Run: headless pygame with SDL's dummy video driver; simulated clock (each Clock.tick advances the game by its frame time, no real sleeping); random seed 0; keys injected as events and as key.get_pressed() state; mouse plan: one left click at the window centre at the start of phase 2, then a move to the lower-right quarter at the start of phase 3; restart key SPACE tapped at the start of phases 3 and 4.
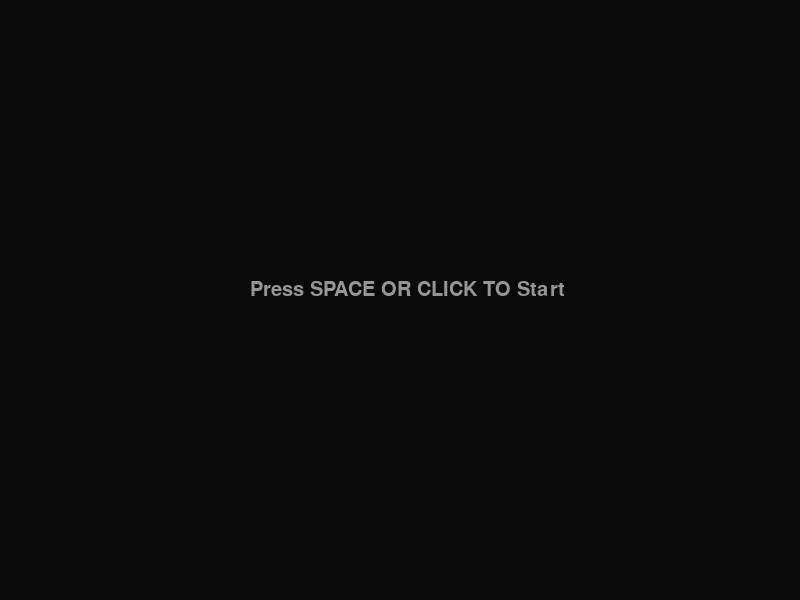
Frame 1 of 3 · flips 1–60 · no input
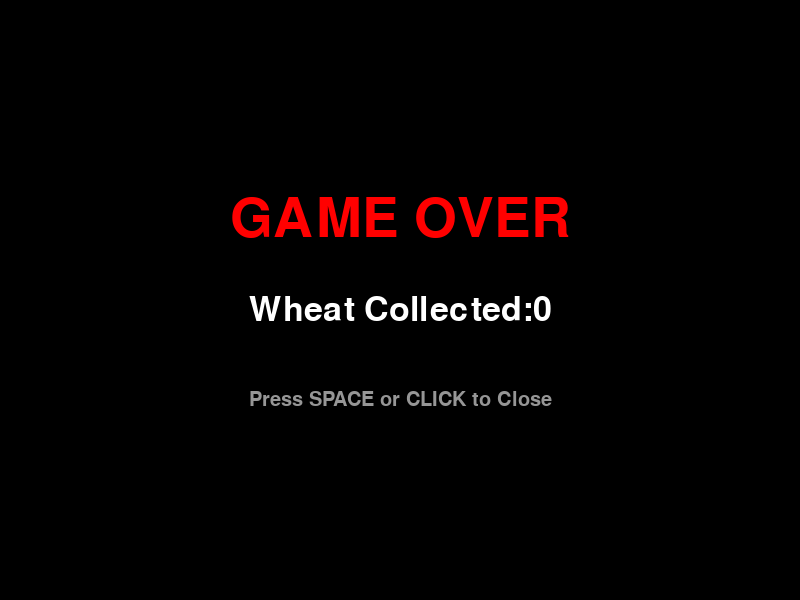
Frame 2 of 3 · flips 61–180 · clicked the window centre · tapped SPACE, RETURN · held RIGHT (→), D
Frame 3 of 3 · flips 181–300 · moved the mouse to the lower-right quarter · tapped SPACE · held DOWN (↓), S (game ended) · screen unchanged from frame 2, image omitted

The pygame program that drew these frames:

import pygame
import random

pygame.init()
screen=pygame.display.set_mode((800,600))

x=400
y=300
move_x=20
move_y=0

food_x=random.randrange(0,800,20)
food_y=random.randrange(0,600,20)
bonus_x=-20
bonus_y=-20
new_bonus=True

score=0
font=pygame.font.SysFont(None,30)

body_x=[]
body_y=[]
length=1

obstacle_x=[]
obstacle_y=[]
obstacles=10

while len(obstacle_x)< obstacles:
    new_x=random.randrange(0,800,20)
    new_y=random.randrange(0,600,20)
    ok=True
    if abs(new_x)+abs(new_y) <=100:
        ok=False
    if new_x==food_x and new_y==food_y:
        ok=False
    for j in range(len(obstacle_x)):
        if new_x==obstacle_x[j] and new_y==food_y:
            ok=False
    if ok ==True:
        obstacle_x.append(new_x)
        obstacle_y.append(new_y)

big_font=pygame.font.SysFont(None,80)
medium_font=pygame.font.SysFont(None,50)
window_closed=False

paused=False
delay_time=150
running=True
waiting=True

while waiting==True:
    for event in pygame.event.get():
        if event.type == pygame.QUIT:
            waiting=False
            running=False
            window_closed=True
        if event.type == pygame.KEYDOWN:
            if event.key == pygame.K_SPACE:
                waiting=False
        if event.type == pygame.MOUSEBUTTONDOWN:
            waiting=False
    screen.fill((10,10,10))
    start_text=font.render("Press SPACE OR CLICK TO Start",True,(150,150,150))
    screen.blit(start_text,(250,280))
    pygame.display.flip()
    pygame.time.delay(150)

while running==True:
    for event in pygame.event.get():
        if event.type == pygame.QUIT:
            running= False
            window_closed=True
        if event.type == pygame.KEYDOWN:
            if event.key == pygame.K_UP:
                move_x=0
                move_y=-20
            if event.key == pygame.K_DOWN:
                move_x=0
                move_y=20
            if event.key == pygame.K_RIGHT:
                move_x=20
                move_y=0
            if event.key == pygame.K_LEFT:
                move_x=-20
                move_y=0
            if event.key == pygame.K_SPACE:
                if paused==False:
                    paused=True
                else:
                    paused=False

    if paused == True:
        if event.type==pygame.MOUSEBUTTONDOWN:
            paused=False

    if paused == True:
        pause_text=font.render("PAUSED",True,(150,150,150))
        screen.blit(pause_text,(360,290))
        pygame.display.flip()
        pygame.time.delay(150)
        continue

    x=x+move_x
    y=y+move_y

    if x>=800:
        x=0
    if x<0:
        x=780
    if y>=600:
        y=0
    if y<0:
        y=580

    for i in range(len(body_x)):
        if x == body_x[i] and y == body_y[i]:
            running=False

    for j in range(len(obstacle_x)):
        if x==obstacle_x[j] and y==obstacle_y[j]:
            running=False

    if x==food_x and y==food_y:
        score +=1
        length=length+1
        food_x = random.randrange(0,800,20)
        food_y = random.randrange(0,600,20)

        food_ok=False
        while food_ok==False:
            food_ok=True
            for j in range(len(obstacle_x)):
                if food_x== obstacle_x[j] and food_y==obstacle_y[j:]:
                    food_ok=False
            if food_ok==False:
                food_x = random.randrange(0,800,20)
                food_y = random.randrange(0,600,20)
    

        if score %5 == 0:
            delay_time=delay_time-20
            if delay_time<50:
                delay_time=50

    body_x.append(x)
    body_y.append(y)
    if len(body_x)>length:
        del body_x[0]
        del body_y[0]
        
    screen.fill((0,0,0))

    for j in range(len(obstacle_x)):
        pygame.draw.rect(screen,(128,128,128),(obstacle_x[j],obstacle_y[j],20,20))

    pygame.draw.rect(screen,(245, 222, 179),(food_x,food_y,20,20))
    for b in range(len(body_x)):
        pygame.draw.rect(screen,(0,150,0),(body_x[b],body_y[b],19,19))

    text = font.render("Wheat Collected"+str(score),True,(255,255,255))
    screen.blit(text,(10,10))
    pygame.display.flip()
    pygame.time.delay(delay_time)

ending=True
if window_closed==True:
    ending=False
while ending==True:
    for event in pygame.event.get():
        if event.type==pygame.QUIT:
            ending=False
        if event.type==pygame.KEYDOWN:
            if event.key==pygame.K_SPACE:
                ending=False
        if event.type == pygame.MOUSEBUTTONDOWN:
                    ending=False

    screen.fill((0,0,0))
    over_text=big_font.render("GAME OVER",True,(255,0,0))
    score_text=medium_font.render("Wheat Collected:"+str(score),True,(255,255,255))
    close_text=font.render("Press SPACE or CLICK to Close",True,(150,150,150))

    screen.blit(over_text,over_text.get_rect(center=(400,220)))
    screen.blit(score_text,score_text.get_rect(center=(400,310)))
    screen.blit(close_text,close_text.get_rect(center=(400,400)))

    pygame.display.flip()
    pygame.time.delay(100)

pygame.quit()
